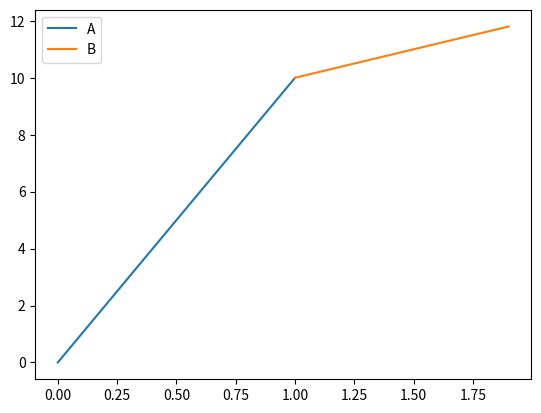

Source code (Python):
import seaborn as sn
import numpy as np
import matplotlib.pyplot as plt
%matplotlib inline

x1 = np.arange(0,1+.1,.1)
y1 = 10*x1
x2 = np.arange(1,2,.1)
y2 = 2*x2 + 8

plt.plot(x1,y1, label='A')
plt.plot(x2,y2, label='B')
plt.legend(loc='best')

